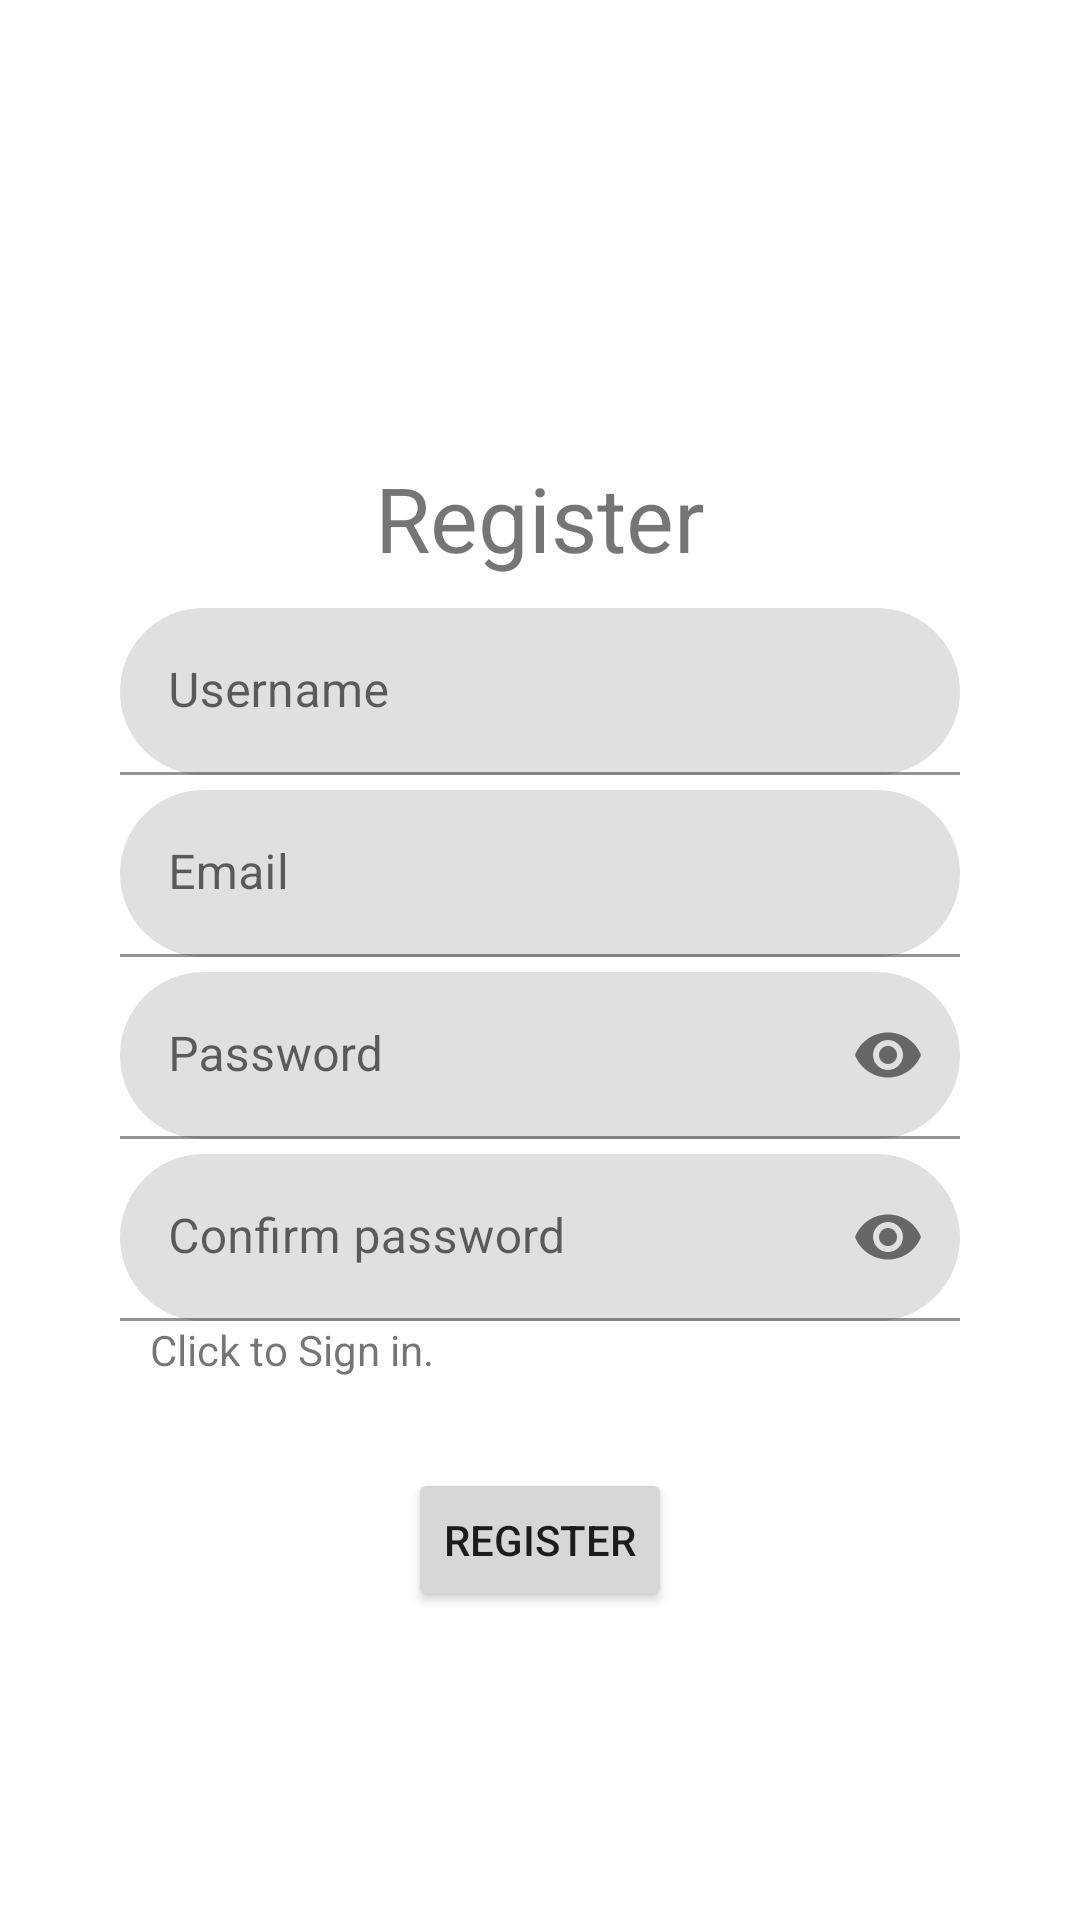

This screen was rendered from an Android layout file. Write that file and the resources it references.
<!-- AndroidManifest.xml: application theme Theme.HealthTracker -->
<!-- res/layout/fragment_register.xml -->
<?xml version="1.0" encoding="utf-8"?>
<androidx.appcompat.widget.LinearLayoutCompat xmlns:android="http://schemas.android.com/apk/res/android"
    xmlns:app="http://schemas.android.com/apk/res-auto"
    xmlns:tools="http://schemas.android.com/tools"
    android:layout_width="match_parent"
    android:layout_height="match_parent"
    tools:context=".ui.login.LoginActivity"
    android:orientation="vertical"
    android:gravity="center"
    >

    <TextView
        android:layout_width="match_parent"
        android:layout_height="wrap_content"
        android:layout_marginTop="50dp"
        android:layout_marginBottom="10dp"
        android:gravity="center"
        android:text="@string/register"
        android:textSize="30sp" />
    <com.google.android.material.textfield.TextInputLayout
        android:layout_width="match_parent"
        android:layout_height="wrap_content"
        android:hint="@string/username"
        app:boxCornerRadiusBottomEnd="30dp"
        app:boxCornerRadiusBottomStart="30dp"
        app:boxCornerRadiusTopEnd="30dp"
        app:boxCornerRadiusTopStart="30dp"
        android:layout_marginHorizontal="40dp"
        android:layout_marginBottom="5dp"
        app:boxStrokeColor="@android:color/transparent"
        >
        <com.google.android.material.textfield.TextInputEditText

            android:id="@+id/username_input"
            android:layout_width="match_parent"
            android:layout_height="wrap_content"
            android:nextFocusForward="@+id/next_edit_text"
            android:maxLines="1"
            android:inputType="text"

            />
    </com.google.android.material.textfield.TextInputLayout>
    <com.google.android.material.textfield.TextInputLayout
        android:layout_width="match_parent"
        android:layout_height="wrap_content"
        app:boxCornerRadiusBottomEnd="30dp"
        app:boxCornerRadiusBottomStart="30dp"
        app:boxCornerRadiusTopEnd="30dp"
        app:boxCornerRadiusTopStart="30dp"
        android:layout_marginHorizontal="40dp"
        app:boxStrokeColor="@android:color/transparent"
        android:hint="@string/prompt_email"
        android:layout_marginBottom="5dp"

        >

        <com.google.android.material.textfield.TextInputEditText
            android:id="@+id/email_input"
            android:layout_width="match_parent"
            android:layout_height="wrap_content"
            android:nextFocusForward="@+id/next_edit_text"
            android:maxLines="1"
            android:inputType="text"
            />
    </com.google.android.material.textfield.TextInputLayout>
    <com.google.android.material.textfield.TextInputLayout
        android:layout_marginBottom="5dp"
        android:hint="@string/prompt_password"
        android:layout_width="match_parent"
        android:layout_height="wrap_content"
        app:boxCornerRadiusBottomEnd="30dp"
        app:boxCornerRadiusBottomStart="30dp"
        app:boxCornerRadiusTopEnd="30dp"
        app:boxCornerRadiusTopStart="30dp"
        android:layout_marginHorizontal="40dp"
        app:boxStrokeColor="@android:color/transparent"
        app:endIconMode="password_toggle"
        >

        <com.google.android.material.textfield.TextInputEditText
            android:id="@+id/password_input"
            android:layout_width="match_parent"
            android:layout_height="wrap_content"
            android:nextFocusForward="@+id/next_edit_text"
            android:maxLines="1"
            android:inputType="textPassword"
            />
    </com.google.android.material.textfield.TextInputLayout>
    <com.google.android.material.textfield.TextInputLayout
        android:layout_width="match_parent"
        android:layout_height="wrap_content"
        app:boxCornerRadiusBottomEnd="30dp"
        app:boxCornerRadiusBottomStart="30dp"
        app:endIconMode="password_toggle"

        app:boxCornerRadiusTopEnd="30dp"
        app:boxCornerRadiusTopStart="30dp"
        android:layout_marginHorizontal="40dp"
        app:boxStrokeColor="@android:color/transparent"
        android:hint="@string/confirm_password"
        >

        <com.google.android.material.textfield.TextInputEditText
            android:id="@+id/confirm_password_input"
            android:layout_width="match_parent"
            android:layout_height="wrap_content"
            android:imeOptions="actionDone"
            android:maxLines="1"
            android:inputType="textPassword"
            />
    </com.google.android.material.textfield.TextInputLayout>
    <GridLayout
        android:layout_width="match_parent"
        android:layout_height="wrap_content"
        android:layout_marginHorizontal="50dp"
        android:orientation="horizontal"
        android:layout_gravity="fill_horizontal"
        >
        <TextView
            android:id="@+id/sign_in_button"
            android:layout_width="wrap_content"
            android:layout_height="wrap_content"
            android:text="@string/old_user"
            android:layout_column="0"
            />

    </GridLayout>
    <Button
        android:id="@+id/register_button"
        android:layout_marginTop="30dp"
        android:layout_width="wrap_content"
        android:layout_height="wrap_content"
        android:text="@string/register"
        />

</androidx.appcompat.widget.LinearLayoutCompat>
<!-- resources referenced by this layout -->
<resources>
  <string name="confirm_password">Confirm password</string>
  <string name="old_user">Click to Sign in.</string>
  <string name="prompt_email">Email</string>
  <string name="prompt_password">Password</string>
  <string name="register">Register</string>
  <string name="username">Username</string>
  <style name="Theme.HealthTracker" parent="Theme.MaterialComponents.Light.DarkActionBar">
          
          <item name="colorPrimary">@color/aquamarine</item>
          <item name="colorPrimaryVariant">@color/dark_green</item>
          <item name="colorOnPrimary">@color/white</item>
          
          <item name="colorSecondary">@color/teal_200</item>
          <item name="colorSecondaryVariant">@color/teal_700</item>
          <item name="colorOnSecondary">@color/nav_bar_dark_background</item>
          
          <item name="android:statusBarColor">@color/black</item>
  
  
          
  
  
  
  
  
  
      </style>
  <color name="aquamarine">#95F2D9</color>
  <color name="dark_green">#003D2B</color>
  <color name="white">#FFFFFFFF</color>
  <color name="teal_200">#FF03DAC5</color>
  <color name="teal_700">#FF018786</color>
  <color name="nav_bar_dark_background">#41463d</color>
  <color name="black">#000000</color>
</resources>
